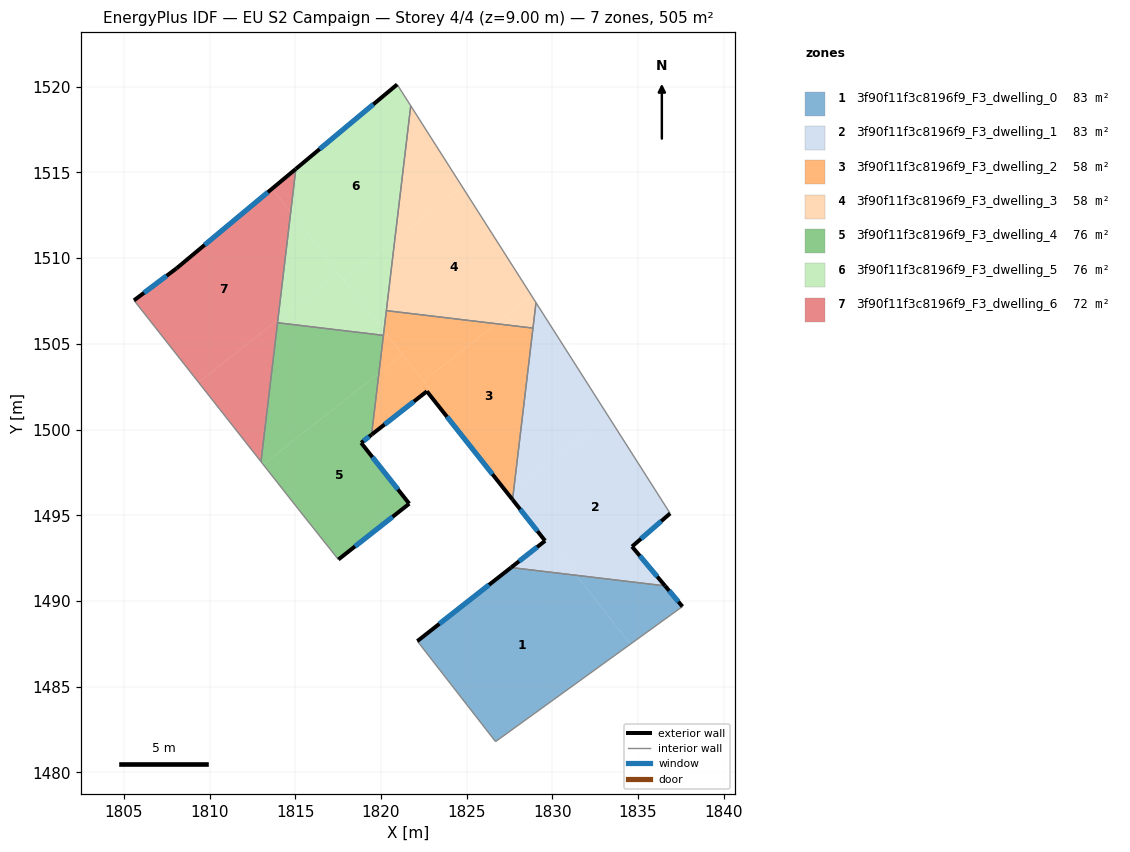
=== STOREY PLAN SPEC (per zone: floor XY polygon, exterior-wall plan segments, windows/doors) ===
zone 1: 3f90f11f3c8196f9_F3_dwelling_0  (82.5 m²)
  floor: (1831.39, 1491.50) (1834.55, 1487.48) (1826.68, 1481.79) (1822.12, 1487.66) (1827.59, 1491.95)
  floor: (1836.57, 1490.88) (1837.59, 1489.67) (1834.55, 1487.48) (1831.39, 1491.50)
  exterior wall: (1827.59, 1491.95) – (1822.12, 1487.66)  [7.0 m]
    window: (1826.30, 1490.94) – (1823.40, 1488.66)  [5.9 m²]
  exterior wall: (1837.59, 1489.67) – (1836.57, 1490.88)  [1.6 m]
    window: (1837.35, 1489.96) – (1836.81, 1490.60)  [1.3 m²]
  interior walls: 3
zone 2: 3f90f11f3c8196f9_F3_dwelling_1  (82.5 m²)
  floor: (1833.26, 1500.78) (1836.87, 1495.11) (1834.64, 1493.17) (1836.57, 1490.88) (1831.39, 1491.50) (1830.40, 1492.76) (1829.72, 1493.62) (1829.57, 1493.51) (1827.67, 1495.91) (1827.74, 1496.43)
  floor: (1829.04, 1507.41) (1833.26, 1500.78) (1827.74, 1496.43)
  floor: (1830.40, 1492.76) (1831.39, 1491.50) (1827.59, 1491.95) (1829.57, 1493.51) (1829.72, 1493.62)
  exterior wall: (1834.64, 1493.17) – (1836.87, 1495.11)  [2.9 m]
    window: (1835.17, 1493.63) – (1836.35, 1494.65)  [2.5 m²]
  exterior wall: (1836.57, 1490.88) – (1834.64, 1493.17)  [3.0 m]
    window: (1836.12, 1491.42) – (1835.10, 1492.63)  [2.5 m²]
  exterior wall: (1829.57, 1493.51) – (1827.59, 1491.95)  [2.5 m]
    window: (1829.11, 1493.14) – (1828.05, 1492.32)  [2.1 m²]
  exterior wall: (1827.67, 1495.91) – (1829.57, 1493.51)  [3.1 m]
    window: (1828.12, 1495.35) – (1829.13, 1494.07)  [2.6 m²]
  interior walls: 4
zone 3: 3f90f11f3c8196f9_F3_dwelling_2  (58.3 m²)
  floor: (1828.87, 1505.92) (1827.74, 1496.43) (1827.60, 1496.32) (1827.44, 1496.20) (1822.68, 1502.23) (1822.84, 1502.36) (1822.47, 1502.83) (1826.72, 1506.17)
  floor: (1827.74, 1496.43) (1827.67, 1495.91) (1827.45, 1496.20) (1827.60, 1496.32)
  floor: (1826.72, 1506.17) (1822.47, 1502.83) (1820.17, 1505.76) (1820.31, 1506.94)
  floor: (1821.26, 1504.37) (1822.84, 1502.36) (1822.67, 1502.23) (1819.45, 1499.70) (1819.88, 1503.28)
  floor: (1820.17, 1505.76) (1821.26, 1504.37) (1819.88, 1503.28)
  exterior wall: (1822.68, 1502.23) – (1827.67, 1495.91)  [8.1 m]
    window: (1823.85, 1500.75) – (1826.50, 1497.40)  [6.8 m²]
  exterior wall: (1819.45, 1499.70) – (1822.68, 1502.23)  [4.1 m]
    window: (1820.21, 1500.30) – (1821.92, 1501.64)  [3.5 m²]
  interior walls: 4
zone 4: 3f90f11f3c8196f9_F3_dwelling_3  (58.3 m²)
  floor: (1824.74, 1514.16) (1828.79, 1507.80) (1826.72, 1506.17) (1820.31, 1506.94) (1820.80, 1511.06)
  floor: (1821.73, 1518.89) (1824.74, 1514.16) (1820.80, 1511.06)
  floor: (1828.79, 1507.80) (1829.04, 1507.41) (1828.87, 1505.92) (1826.72, 1506.17)
  interior walls: 4
zone 5: 3f90f11f3c8196f9_F3_dwelling_4  (75.7 m²)
  floor: (1819.88, 1503.28) (1819.45, 1499.70) (1818.84, 1499.22) (1821.65, 1495.67) (1817.51, 1492.42) (1815.03, 1495.54) (1813.12, 1497.97)
  floor: (1820.14, 1505.50) (1819.88, 1503.28) (1813.12, 1497.97) (1813.00, 1498.12) (1813.96, 1506.23)
  exterior wall: (1818.84, 1499.22) – (1819.45, 1499.70)  [0.8 m]
    window: (1818.98, 1499.34) – (1819.31, 1499.59)  [0.7 m²]
  exterior wall: (1821.65, 1495.67) – (1818.84, 1499.22)  [4.5 m]
    window: (1820.99, 1496.51) – (1819.50, 1498.39)  [3.8 m²]
  exterior wall: (1817.51, 1492.42) – (1821.65, 1495.67)  [5.3 m]
    window: (1818.48, 1493.18) – (1820.68, 1494.91)  [4.4 m²]
  interior walls: 5
zone 6: 3f90f11f3c8196f9_F3_dwelling_5  (75.7 m²)
  floor: (1820.94, 1520.13) (1821.73, 1518.89) (1820.80, 1511.06) (1817.83, 1508.72) (1814.73, 1512.67) (1815.03, 1515.21)
  floor: (1817.49, 1509.16) (1820.17, 1505.76) (1820.14, 1505.50) (1813.96, 1506.23) (1813.98, 1506.40)
  floor: (1814.73, 1512.67) (1817.49, 1509.16) (1813.98, 1506.40)
  floor: (1820.80, 1511.06) (1820.17, 1505.76) (1817.83, 1508.72)
  exterior wall: (1820.94, 1520.13) – (1815.03, 1515.21)  [7.7 m]
    window: (1819.55, 1518.98) – (1816.42, 1516.36)  [6.5 m²]
  interior walls: 5
zone 7: 3f90f11f3c8196f9_F3_dwelling_6  (72.2 m²)
  floor: (1813.64, 1514.05) (1814.73, 1512.67) (1813.98, 1506.40) (1809.35, 1502.76) (1805.59, 1507.54) (1808.08, 1509.41)
  floor: (1815.03, 1515.21) (1814.73, 1512.67) (1813.64, 1514.05)
  floor: (1813.98, 1506.40) (1813.00, 1498.12) (1809.35, 1502.76)
  exterior wall: (1808.08, 1509.41) – (1805.59, 1507.54)  [3.1 m]
    window: (1807.49, 1508.97) – (1806.17, 1507.98)  [2.6 m²]
  exterior wall: (1815.03, 1515.21) – (1808.08, 1509.41)  [9.1 m]
    window: (1813.40, 1513.85) – (1809.71, 1510.77)  [7.6 m²]
  interior walls: 3

=== DERIVED (storey summary) ===
Building: EU S2 Campaign
Storey: 4 of 4  (floor level z = 9.00 m)
Storey gross floor area: 505.1 m²
Zones on this storey: 7
  - 3f90f11f3c8196f9_F3_dwelling_0: floor 82.5 m²; exterior wall 8.5 m (25.6 m²); 2 window(s) 7.2 m²; WWR 28.1%
  - 3f90f11f3c8196f9_F3_dwelling_1: floor 82.5 m²; exterior wall 11.5 m (34.6 m²); 4 window(s) 9.7 m²; WWR 28.1%
  - 3f90f11f3c8196f9_F3_dwelling_2: floor 58.3 m²; exterior wall 12.2 m (36.5 m²); 2 window(s) 10.3 m²; WWR 28.1%
  - 3f90f11f3c8196f9_F3_dwelling_3: floor 58.3 m²
  - 3f90f11f3c8196f9_F3_dwelling_4: floor 75.7 m²; exterior wall 10.6 m (31.7 m²); 3 window(s) 8.9 m²; WWR 28.1%
  - 3f90f11f3c8196f9_F3_dwelling_5: floor 75.7 m²; exterior wall 7.7 m (23.1 m²); 1 window(s) 6.5 m²; WWR 28.1%
  - 3f90f11f3c8196f9_F3_dwelling_6: floor 72.2 m²; exterior wall 12.2 m (36.5 m²); 2 window(s) 10.3 m²; WWR 28.1%
Zone adjacency (shared interzone walls):
  - 3f90f11f3c8196f9_F3_dwelling_0 ↔ 3f90f11f3c8196f9_F3_dwelling_1
  - 3f90f11f3c8196f9_F3_dwelling_1 ↔ 3f90f11f3c8196f9_F3_dwelling_2
  - 3f90f11f3c8196f9_F3_dwelling_1 ↔ 3f90f11f3c8196f9_F3_dwelling_3
  - 3f90f11f3c8196f9_F3_dwelling_2 ↔ 3f90f11f3c8196f9_F3_dwelling_3
  - 3f90f11f3c8196f9_F3_dwelling_2 ↔ 3f90f11f3c8196f9_F3_dwelling_4
  - 3f90f11f3c8196f9_F3_dwelling_2 ↔ 3f90f11f3c8196f9_F3_dwelling_5
  - 3f90f11f3c8196f9_F3_dwelling_3 ↔ 3f90f11f3c8196f9_F3_dwelling_5
  - 3f90f11f3c8196f9_F3_dwelling_4 ↔ 3f90f11f3c8196f9_F3_dwelling_5
  - 3f90f11f3c8196f9_F3_dwelling_4 ↔ 3f90f11f3c8196f9_F3_dwelling_6
  - 3f90f11f3c8196f9_F3_dwelling_5 ↔ 3f90f11f3c8196f9_F3_dwelling_6